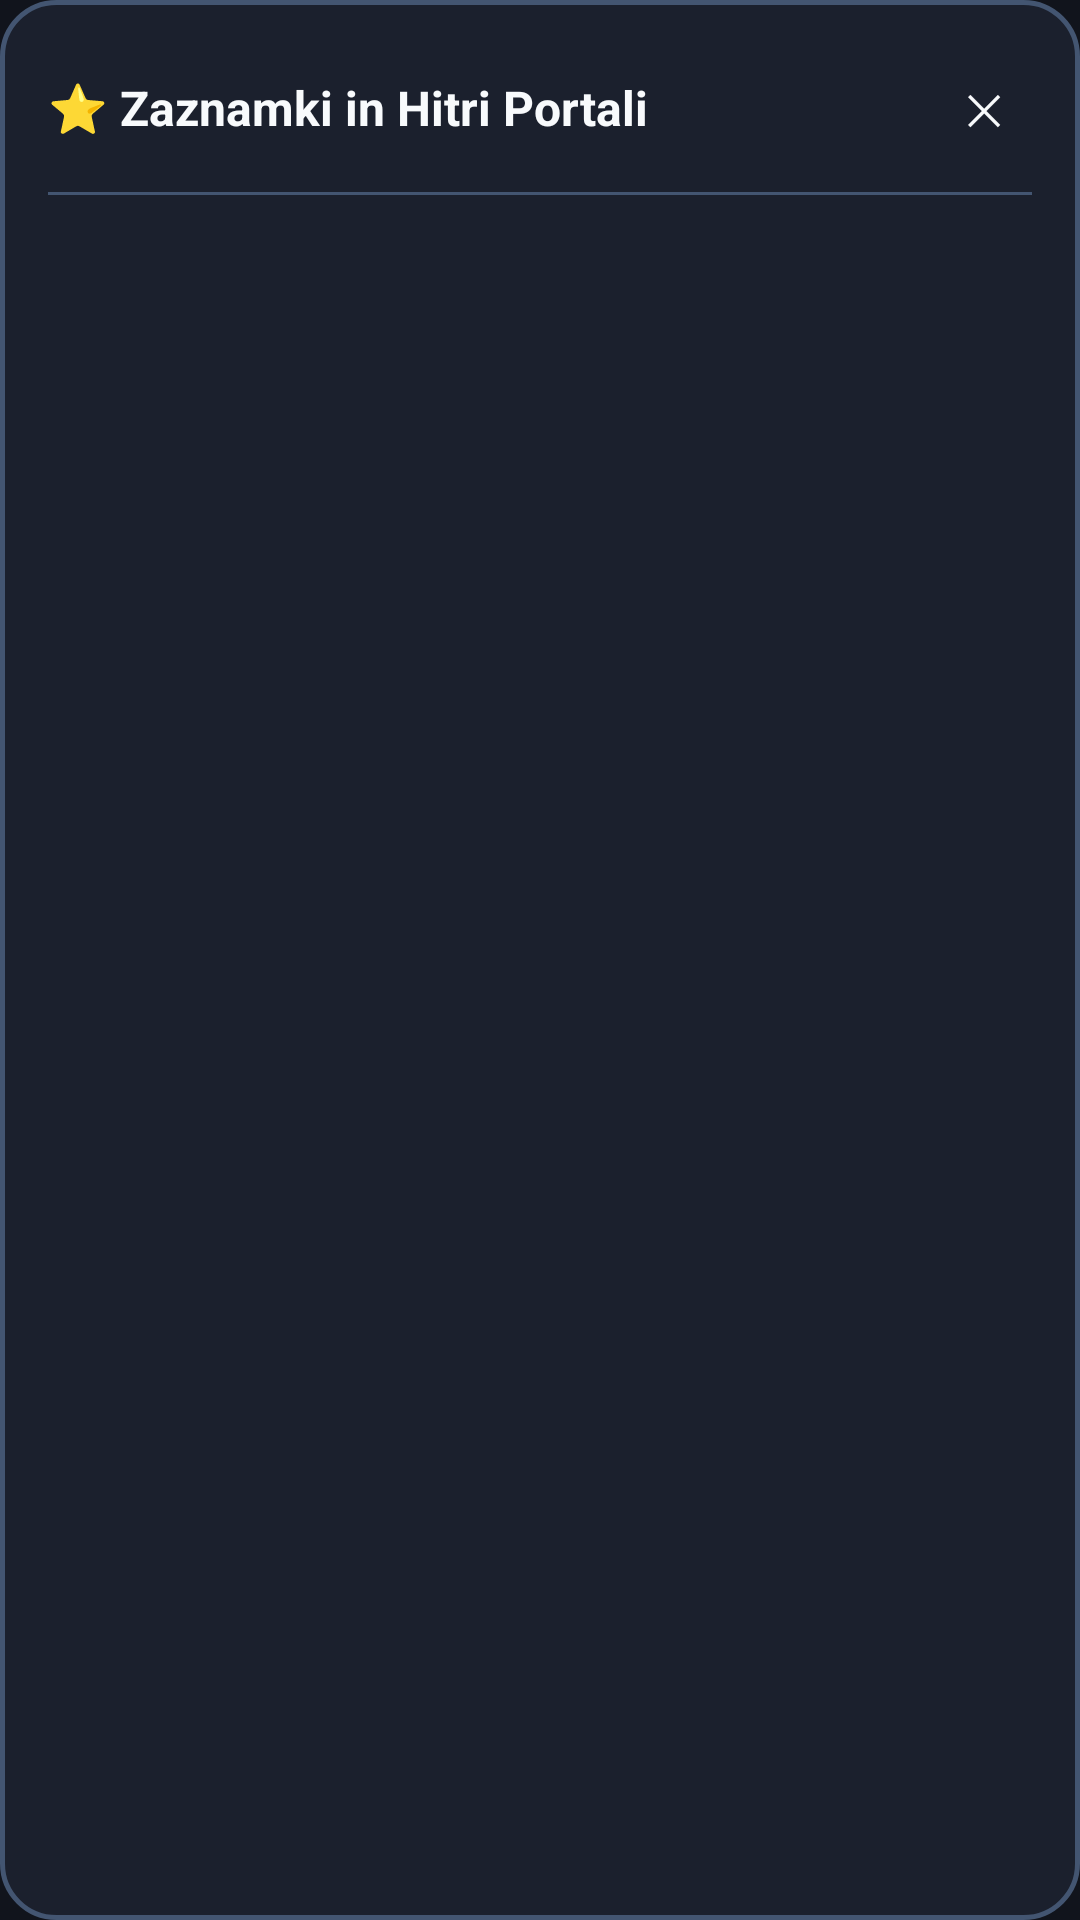

This screen was rendered from an Android layout file. Write that file and the resources it references.
<!-- AndroidManifest.xml: application theme AppTheme -->
<!-- res/layout/dialog_bookmarks.xml -->
<?xml version="1.0" encoding="utf-8"?>
<LinearLayout xmlns:android="http://schemas.android.com/apk/res/android"
    android:layout_width="match_parent"
    android:layout_height="wrap_content"
    android:background="@drawable/bg_mobile_menu_dialog"
    android:orientation="vertical"
    android:padding="16dp">

    
    <LinearLayout
        android:layout_width="match_parent"
        android:layout_height="40dp"
        android:gravity="center_vertical"
        android:orientation="horizontal">

        <TextView
            android:layout_width="0dp"
            android:layout_height="wrap_content"
            android:layout_weight="1"
            android:text="⭐ Zaznamki in Hitri Portali"
            android:textColor="@color/text_primary"
            android:textSize="16sp"
            android:textStyle="bold" />

        <Button
            android:id="@+id/btnCloseBookmarks"
            android:layout_width="32dp"
            android:layout_height="32dp"
            android:background="@drawable/bg_mobile_icon_button"
            android:text="✕"
            android:textColor="@color/text_primary"
            android:textSize="14sp" />
    </LinearLayout>

    <View
        android:layout_width="match_parent"
        android:layout_height="1dp"
        android:layout_marginVertical="8dp"
        android:background="@color/border_omnibox" />

    
    <ListView
        android:id="@+id/bookmarksListView"
        android:layout_width="match_parent"
        android:layout_height="300dp"
        android:divider="@color/border_omnibox"
        android:dividerHeight="1dp" />

</LinearLayout>
<!-- resources referenced by this layout -->
<resources>
  <color name="border_omnibox">#435571</color>
  <color name="text_primary">#F8FAFC</color>
  <!-- drawable bg_mobile_icon_button (drawable) -->
  <?xml version="1.0" encoding="utf-8"?>
  <ripple xmlns:android="http://schemas.android.com/apk/res/android"
      android:color="@color/ripple_color">
      <item>
          <selector>
              <item android:state_pressed="true">
                  <shape android:shape="oval">
                      <solid android:color="@color/bg_secondary" />
                  </shape>
              </item>
              <item>
                  <shape android:shape="oval">
                      <solid android:color="@android:color/transparent" />
                  </shape>
              </item>
          </selector>
      </item>
  </ripple>
  <!-- drawable bg_mobile_menu_dialog (drawable) -->
  <?xml version="1.0" encoding="utf-8"?>
  <shape xmlns:android="http://schemas.android.com/apk/res/android"
      android:shape="rectangle">
      <solid android:color="@color/bg_secondary" />
      <stroke android:width="1.5dp" android:color="@color/border_omnibox" />
      <corners android:radius="18dp" />
  </shape>
  <style name="AppTheme" parent="@android:style/Theme.Material.NoActionBar">
          <item name="android:windowBackground">@color/bg_primary</item>
          <item name="android:colorBackground">@color/bg_primary</item>
          <item name="android:colorPrimary">@color/bg_primary</item>
          <item name="android:colorPrimaryDark">@color/bg_pure_black</item>
          <item name="android:colorAccent">@color/accent_cyan</item>
          <item name="android:statusBarColor">@color/bg_primary</item>
          <item name="android:navigationBarColor">@color/bg_pure_black</item>
          <item name="android:windowLightStatusBar">false</item>
          <item name="android:windowLightNavigationBar">false</item>
      </style>
  <color name="ripple_color">#26B8CAFF</color>
  <color name="bg_secondary">#1B202D</color>
  <color name="bg_primary">#11141C</color>
  <color name="bg_pure_black">#000000</color>
  <color name="accent_cyan">#B8CAFF</color>
</resources>
